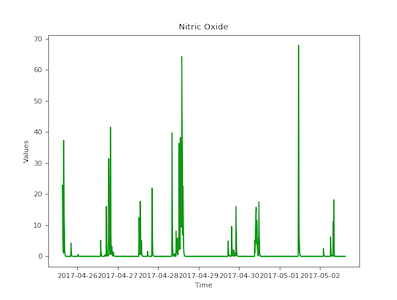

The file beside this chart, header and first rows:
22.61, 2017-04-25, 15:05:33
22.83, 2017-04-25, 15:06:33
22.34, 2017-04-25, 15:07:33
20.29, 2017-04-25, 15:08:33
18.26, 2017-04-25, 15:09:36
16.44, 2017-04-25, 15:10:33
14.79, 2017-04-25, 15:11:33
13.31, 2017-04-25, 15:12:33
11.98, 2017-04-25, 15:13:33
10.78, 2017-04-25, 15:14:33
9.71, 2017-04-25, 15:15:33
8.73, 2017-04-25, 15:16:33
7.86, 2017-04-25, 15:17:33
7.08, 2017-04-25, 15:18:33
6.37, 2017-04-25, 15:19:33
5.73, 2017-04-25, 15:20:33
5.16, 2017-04-25, 15:21:33
4.64, 2017-04-25, 15:22:33
4.18, 2017-04-25, 15:23:33
3.76, 2017-04-25, 15:24:33
3.38, 2017-04-25, 15:25:33
3.05, 2017-04-25, 15:26:33
2.74, 2017-04-25, 15:27:33
2.47, 2017-04-25, 15:28:33
2.22, 2017-04-25, 15:29:33
2.0, 2017-04-25, 15:30:33
1.8, 2017-04-25, 15:31:33
1.62, 2017-04-25, 15:32:33
1.73, 2017-04-25, 15:33:33
1.99, 2017-04-25, 15:34:33
1.92, 2017-04-25, 15:35:33
2.1, 2017-04-25, 15:36:33
1.93, 2017-04-25, 15:37:33
1.74, 2017-04-25, 15:38:33
1.56, 2017-04-25, 15:39:33
1.41, 2017-04-25, 15:40:33
1.27, 2017-04-25, 15:41:33
1.14, 2017-04-25, 15:42:33
1.03, 2017-04-25, 15:43:33
3.26, 2017-04-25, 15:44:33
8.11, 2017-04-25, 15:45:33
13.57, 2017-04-25, 15:46:33
18.81, 2017-04-25, 15:47:33
23.27, 2017-04-25, 15:48:33
26.56, 2017-04-25, 15:49:33
29.6, 2017-04-25, 15:50:33
32.31, 2017-04-25, 15:51:33
34.15, 2017-04-25, 15:52:33
35.62, 2017-04-25, 15:53:33
36.65, 2017-04-25, 15:54:33
37.32, 2017-04-25, 15:55:33
36.86, 2017-04-25, 15:56:33
35.75, 2017-04-25, 15:57:33
33.97, 2017-04-25, 15:58:33
31.73, 2017-04-25, 15:59:33
28.98, 2017-04-25, 16:00:33
26.08, 2017-04-25, 16:01:33
23.47, 2017-04-25, 16:02:33
21.12, 2017-04-25, 16:03:41
19.01, 2017-04-25, 16:04:33
17.11, 2017-04-25, 16:05:33
... 9,747 more rows
